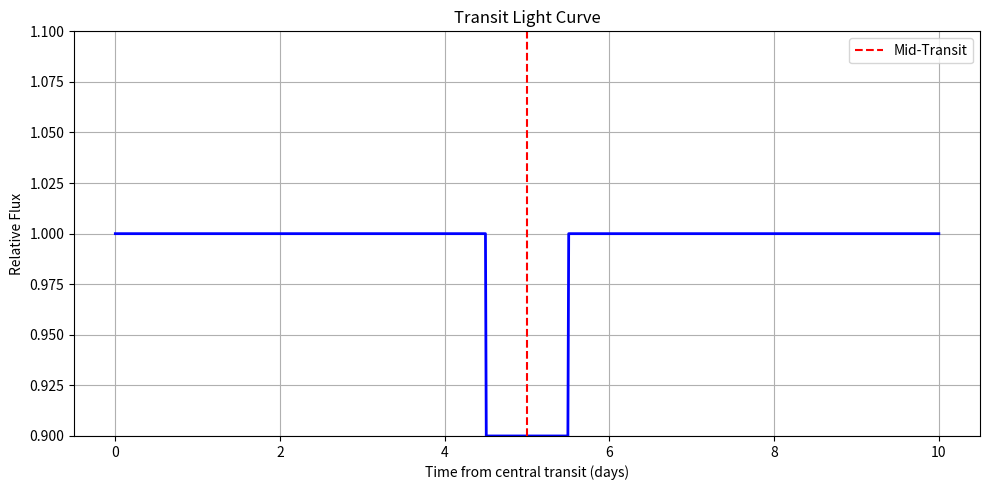

Python code for this plot:
import numpy as np
import matplotlib.pyplot as plt

def transit_light_curve(period, duration, depth, num_points=1000):
    # Generate time array
    t = np.linspace(0, period, num_points)
    # Create a model for the transit
    curve = np.ones(num_points)  # baseline flux
    # Calculate the mid-transit time
    mid_transit = period / 2
    
    # Calculate the transit light curve
    for i in range(num_points):
        if abs(t[i] - mid_transit) < duration / 2:
            # Calculate the depth during the transit
            curve[i] = 1 - depth
    
    return t, curve

# Parameters for the transit
period = 10  # days
duration = 1  # days
depth = 0.1  # 10% depth of the transit

# Generate the light curve
t, curve = transit_light_curve(period, duration, depth)

# Plot the light curve
plt.figure(figsize=(10, 5))
plt.plot(t, curve, color='blue', lw=2)
plt.title('Transit Light Curve')
plt.xlabel('Time from central transit (days)')
plt.ylabel('Relative Flux')
plt.ylim(0.9, 1.1)  # Adjust y-limits for better visibility
plt.grid(True)
plt.axvline(period/2, color='red', linestyle='--', label='Mid-Transit')
plt.legend()
plt.tight_layout()

# Save the figure
plt.savefig('transit_light_curve.png')
plt.show()
